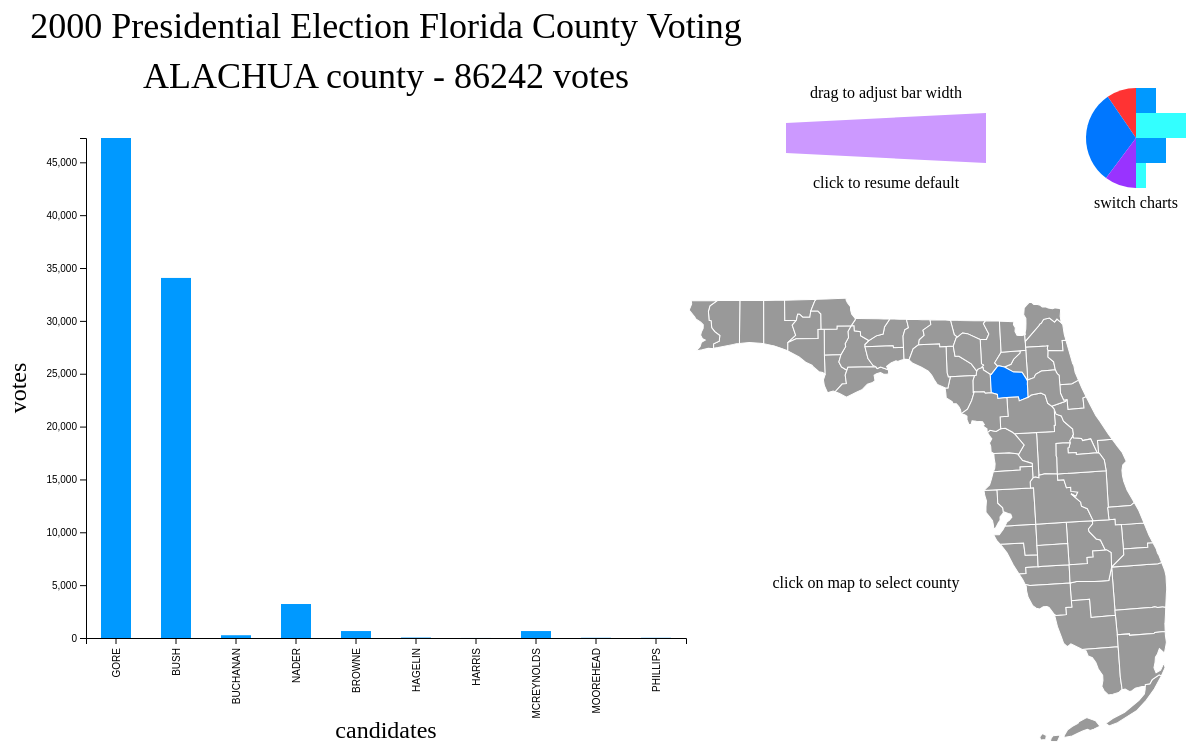
D3 v4 page, settled after 480 driven frames (8 s of simulated time); the page loaded 1 data file(s).



    var generate = function(county, votes) {
        return {
            "county": county,
            "votes": [
                { "candidate": "GORE", "no": votes[0], "index": 0 },
                { "candidate": "BUSH", "no": votes[1], "index": 1 },
                { "candidate": "BUCHANAN", "no": votes[2], "index": 2 },
                { "candidate": "NADER", "no": votes[3], "index": 3 },
                { "candidate": "BROWNE", "no": votes[4], "index": 4 },
                { "candidate": "HAGELIN", "no": votes[5], "index": 5 },
                { "candidate": "HARRIS", "no": votes[6], "index": 6 },
                { "candidate": "MCREYNOLDS", "no": votes[7], "index": 7 },
                { "candidate": "MOOREHEAD", "no": votes[8], "index": 8 },
                { "candidate": "PHILLIPS", "no": votes[9], "index": 9 }
            ],
            "total": votes[10]
        }
    }

    var florida_votes = [
        generate("ALACHUA", [47300,34062,262,3215,658,42,4,658,21,20,86242]),
        generate("BAKER", [2392,5610,73,53,17,3,0,0,3,3,8154]),
        generate("BAY", [18850,38637,248,828,171,18,5,3,37,18,58815]),
        generate("BRADFORD", [3072,5413,65,84,28,2,0,0,3,2,8669]),
        generate("BREVARD", [97318,115185,570,4470,643,39,11,11,76,72,218395]),
        generate("BROWARD", [386518,177279,789,7099,1212,128,49,35,123,74,573306]),
        generate("CALHOUN", [2155,2873,90,39,10,1,0,1,3,2,5174]),
        generate("CHARLOTTE", [29641,35419,182,1461,127,15,6,3,12,19,66885]),
        generate("CITRUS", [25501,29744,270,1378,194,16,5,0,28,18,57154]),
        generate("CLAY", [14630,41745,186,562,204,14,1,3,9,6,57360]),
        generate("COLLIER", [29905,60426,122,1400,185,34,7,4,29,10,92122]),
        generate("COLUMBIA", [7047,10964,89,258,127,7,1,2,5,8,18508]),
        generate("MIAMI-DADE", [328702,289456,561,5355,759,119,88,36,124,69,625269]),
        generate("DE SOTO", [3322,4256,36,157,23,0,0,3,2,8,7807]),
        generate("DIXIE", [1825,2698,29,75,32,2,0,0,2,3,4666]),
        generate("DUVAL", [107680,152082,650,2752,954,160,36,16,41,57,264428]),
        generate("ESCAMBIA", [40958,73029,504,1729,297,24,6,3,20,110,116680]),
        generate("FLAGLER", [13891,12608,83,435,60,4,1,3,12,3,27100]),
        generate("FRANKLIN", [2042,2448,33,85,17,3,1,0,2,3,4634]),
        generate("GADSDEN", [9565,4750,39,139,24,4,7,3,12,6,14549]),
        generate("GILCHRIST", [1910,3300,29,97,52,1,0,0,4,2,5395]),
        generate("GLADES", [1420,1840,9,56,12,3,0,1,1,0,3342]),
        generate("GULF", [2389,3546,71,86,21,4,2,2,9,2,6132]),
        generate("HAMILTON", [1718,2153,24,39,11,2,6,9,4,7,3973]),
        generate("HARDEE", [2341,3764,30,75,17,2,0,0,3,2,6234]),
        generate("HENDRY", [3239,4743,22,103,11,1,3,2,2,7,8133]),
        generate("HERNANDO", [32644,30646,242,1501,116,26,8,4,22,10,65219]),
        generate("HIGHLANDS", [14152,20196,99,409,51,14,5,3,7,5,34941]),
        generate("HILLSBOROUGH", [166581,176967,836,7348,1104,215,35,29,150,66,353331]),
        generate("HOLMES", [2154,4985,76,91,18,7,1,3,2,6,7343]),
        generate("INDIAN RIVER", [19769,28627,105,950,123,13,4,2,10,13,49616]),
        generate("JACKSON", [6868,9138,102,138,40,2,0,1,7,4,16300]),
        generate("JEFFERSON", [3038,2481,29,76,14,1,2,1,0,0,5642]),
        generate("LAFAYETTE", [788,1669,10,26,6,0,3,1,0,1,2504]),
        generate("LAKE", [36555,49963,289,1459,203,36,4,1,14,21,88545]),
        generate("LEE", [73560,106141,305,3587,538,81,30,5,96,34,184377]),
        generate("LEON", [61425,39053,282,1932,330,28,9,7,31,16,103113]),
        generate("LEVY", [5403,6860,67,284,92,1,1,1,11,10,12730]),
        generate("LIBERTY", [1011,1316,39,19,12,3,0,0,2,1,2403]),
        generate("MADISON", [3011,3038,29,54,18,2,0,1,5,1,6159]),
        generate("MANATEE", [49169,57948,272,2489,243,35,5,3,26,19,110209]),
        generate("MARION", [44648,55135,563,1810,361,26,14,6,49,22,102634]),
        generate("MARTIN", [26619,33864,108,1075,105,29,13,8,12,19,61852]),
        generate("MONROE", [16483,16059,47,1090,162,26,1,0,7,3,33878]),
        generate("NASSAU", [6952,16404,90,255,63,8,0,4,3,3,23782]),
        generate("OKALOOSA", [16924,52043,267,984,313,15,4,2,20,33,70605]),
        generate("OKEECHOBEE", [4588,5058,43,131,21,4,1,1,4,3,9854]),
        generate("ORANGE", [140115,134476,446,3881,892,65,13,7,45,41,279981]),
        generate("OSCEOLA", [28177,26216,145,732,309,21,10,5,33,10,55658]),
        generate("PALM BEACH", [268945,152846,3407,5564,743,143,45,302,103,188,432286]),
        generate("PASCO", [69550,68581,570,3392,412,82,18,14,77,17,142713]),
        generate("PINELLAS", [199660,184312,1010,9986,1222,444,40,27,167,70,396938]),
        generate("POLK", [74977,90101,538,2060,365,59,8,5,36,46,168195]),
        generate("PUTNAM", [12091,13439,147,379,114,7,2,4,12,10,26205]),
        generate("ST. JOHNS", [19482,39497,229,1214,210,11,4,2,13,12,60674]),
        generate("ST. LUCIE", [41559,34705,124,1368,165,12,4,10,29,13,77989]),
        generate("SANTA ROSA", [12795,36248,311,723,131,13,1,1,19,43,50285]),
        generate("SARASOTA", [72854,83100,305,4066,431,94,11,5,59,15,160940]),
        generate("SEMINOLE", [58888,75293,194,1940,551,38,38,5,70,27,137044]),
        generate("SUMTER", [9634,12126,114,307,53,2,2,0,17,3,22258]),
        generate("SUWANNEE", [4084,8014,108,182,53,4,2,0,5,9,12461]),
        generate("TAYLOR", [2647,4051,27,59,4,3,0,1,1,8,6801]),
        generate("UNION", [1399,2326,26,29,13,0,1,0,0,0,3794]),
        generate("VOLUSIA", [97063,82214,396,2436,3211,33,9888,3,59,2927,198230]),
        generate("WAKULLA", [3835,4511,46,149,30,3,2,1,6,0,8583]),
        generate("WALTON", [5637,12176,120,265,68,11,3,2,18,7,18307]),
        generate("WASHINGTON", [2796,4983,88,93,32,20,0,0,5,9,8026])
    ]
    var county_idx = 0

    var top_margin = 150
    var side_margin = 200
    var svg = d3.select("svg")
    var svg_width = svg.attr("width")
    var svg_height = svg.attr("height")
    var g_width = 600
    var g_height = svg_height - 2 * top_margin
    var bar_width = 30

    svg.append("text")
        .attr("x", side_margin + g_width / 2)
        .attr("y", 50)
        .attr("text-anchor", "middle")
        .attr("font-size", "36px")
        .text("2000 Presidential Election Florida County Voting")


    function create_bar_chart() {
        // bar chart 600 x 500
        var g = svg.append("g")
            .attr("class", "bar_chart")
            .attr("transform", "translate(" + side_margin + "," + top_margin + ")")

        var x = d3.scaleBand().range([0, g_width])
        var y = d3.scaleLinear().range([g_height, 0])

        var data = florida_votes[county_idx]

        x.domain(data["votes"].map( function(d) { return d["candidate"]; } ))
        y.domain([0, d3.max(data["votes"], function(d) { return d["no"]; })]);

        g.append("g")
            .attr("transform", "translate(0," + g_height + ")")
            .call(d3.axisBottom(x))
            .selectAll("text")
            .attr("x", -10)
            .attr("y", 0)
            .attr("dy", ".35em")
            .attr("transform", "rotate(-90)")
            .style("text-anchor", "end")

        g.append("g")
            .append("text")
            .attr("x", g_width / 2)
            .attr("y", g_height + 100)
            .attr("text-anchor", "middle")
            .attr("font-size", "24px")
            .text("candidates")

        g.append("g")
            .call(d3.axisLeft(y))

        g.append("g")
            .append("text")
            .attr("transform", "rotate(-90)")
            .attr("x", g_height / -2)
            .attr("y", -60)
            .attr("text-anchor", "middle")
            .attr("font-size", "24px")
            .text("votes");

        function get_bar_height(val) {
            return val * g_height * 1.0 / y.domain()[1]
        }

        g.selectAll(".bar")
            .data(data["votes"])
            .enter().append("rect")
            .attr("class", "bar")
            .on("mouseover", onMouseOverBar)
            .on("mouseout", onMouseOutBar)
            .attr("x", function(d) { return d["index"] * 60 + 30 - bar_width / 2; })
            .attr("y", function(d) { return g_height - get_bar_height(d["no"]); })
            .attr("width", bar_width)
            .attr("fill", "#0099FF")
            .transition().duration(500)
            .attr("height", function(d) { return get_bar_height(d["no"]); })

        bar_width_reserve = bar_width

        function onMouseOverBar(d, i) {
            bar_width_reserve = d3.select(this).attr("width")
            var bar_width = Number(bar_width_reserve) + 10

            d3.select(this)
                .transition().duration(500)
                .attr("x", function(d) { return d["index"] * 60 + 30 - bar_width / 2; })
                .attr("y", function(d) { return g_height - (10 + get_bar_height(d["no"])); })
                .attr("width", bar_width)
                .attr("height", function(d) { return 10 + get_bar_height(d["no"]); })
                .attr("fill", "#99FF99")

            g.append("text")
                .attr("class", "bar_value")
                .attr("x", function() { return d["index"] * 60 + 30; })
                .transition().duration(500)
                .attr("y", function() { return g_height - (20 + get_bar_height(d["no"])); })
                .text( function() { return d["no"]; })
                .attr("text-anchor", "middle")
        }

        function onMouseOutBar(d, i) {
            d3.select(this)
                .transition().duration(500)
                .attr("x", function(d) { return d["index"] * 60 + 30 - bar_width_reserve / 2; })
                .attr("y", function(d) { return g_height - get_bar_height(d["no"]); })
                .attr("width", bar_width_reserve)
                .attr("height", function(d) { return get_bar_height(d["no"]); })
                .attr("fill", "#0099FF")

            d3.selectAll(".bar_value")
                .remove()
        }
    }

    function create_pie_chart() {
        var pie_colors = [
            "#0055FF", "#FF3333", "#FF8000", "#FFFF00", "#80FF00",
            "#33FF33", "#80FF00", "#00FF00", "#FFFF66", "#FFFF99"]
        var data = florida_votes[county_idx]
        for(var i = 0; i < data["votes"].length; i ++) {
            data["votes"][i]["percent"] = data["votes"][i]["no"] / data["total"]
            data["votes"][i]["color"] = pie_colors[i]
        }
        data["votes"][0]["start"] = 0.35
        for(var i = 1; i < data["votes"].length; i ++) {
            data["votes"][i]["start"] = data["votes"][i - 1]["start"] + data["votes"][i - 1]["percent"]
        }

        var radius = 80 + 100 * (data["total"] - 2403) / 622866
        var arc = d3.arc()

        // pie chart 600 x 500
        var g = svg.append("g")
            .attr("class", "pie_chart")
            .attr("transform", "translate(" + side_margin + "," + top_margin + ")")

        g.selectAll(".path")
            .data(data["votes"])
            .enter().append("path")
            .attr("transform", "translate(300,300)")
            .on("mouseover", onMouseOverPie)
            .on("mouseout", onMouseOutPie)
            .attr("d", function(d) {
                return arc({
                innerRadius: 0,
                outerRadius: radius,
                startAngle: d["start"] * Math.PI * 2,
                endAngle: (d["start"] + d["percent"]) * Math.PI * 2
                }); })
            .transition().duration(500)
            .attr("fill", function(d) { return d["color"]; })

        g.selectAll(".path")
            .data(data["votes"])
            .enter().append("line")
            .attr("transform", "translate(300,300)")
            .attr("x1", function(d) { return Math.sin((d["start"] + d["percent"] / 2) * Math.PI * 2) * (radius + 10); })
            .attr("y1", function(d) { return - Math.cos((d["start"] + d["percent"] / 2) * Math.PI * 2) * (radius + 10); })
            .attr("x2", function(d) { return Math.sin((d["start"] + d["percent"] / 2) * Math.PI * 2) * 250 })
            .attr("y2", function(d) { return - Math.cos((d["start"] + d["percent"] / 2) * Math.PI * 2) * 250 })
            .attr("stroke", "black")
            .attr("stroke-width", 1)

        g.selectAll(".text")
            .data(data["votes"])
            .enter().append("text")
            .attr("transform", function(d) {
                var x = 300 + Math.sin((d["start"] + d["percent"] / 2 + 0.003) * Math.PI * 2) * 255
                var y = 300 - Math.cos((d["start"] + d["percent"] / 2 + 0.003) * Math.PI * 2) * 255
                var theta = (d["start"] + d["percent"] / 2) * 360 - 90
                return "translate(" + x + "," + y + ") rotate(" +  theta + ")"; })
            .attr("x", 0)
            .attr("y", 0)
            .text( function(d) { return d["candidate"]; })
            .attr("text-anchor", "begin")
            .attr("font-size", "12px")

            function onMouseOverPie(d, i) {
                d3.select(this)
                    .transition().duration(500)
                    .attr("d", function(d) {
                        return arc({
                        innerRadius: 0,
                        outerRadius: radius + 10,
                        startAngle: d["start"] * Math.PI * 2,
                        endAngle: (d["start"] + d["percent"]) * Math.PI * 2
                        }); })

                g.append("text")
                    .attr("class", "pie_value")
                    .attr("x", 0)
                    .attr("y", 240)
                    .text( function() { return d["candidate"] + ": " + d["no"]; })
                    .attr("font-size", "20px")
                    .attr("text-anchor", "end")

                g.append("text")
                    .attr("class", "pie_value")
                    .attr("x", 0)
                    .attr("y", 270)
                    .text( function() { return (d["percent"] * 100).toFixed(4) + " %"; })
                    .attr("font-size", "20px")
                    .attr("text-anchor", "end")
            }

            function onMouseOutPie(d, i) {
                d3.select(this)
                    .transition().duration(500)
                    .attr("d", function(d) {
                        return arc({
                        innerRadius: 0,
                        outerRadius: radius,
                        startAngle: d["start"] * Math.PI * 2,
                        endAngle: (d["start"] + d["percent"]) * Math.PI * 2
                        }); })

                d3.selectAll(".pie_value")
                    .remove()
            }
    }

    function create_chart() {
        svg.append("text")
            .attr("class", "county_text")
            .attr("x", side_margin + g_width / 2)
            .attr("y", 100)
            .attr("text-anchor", "middle")
            .attr("font-size", "36px")
            .text(florida_votes[county_idx]["county"] + " county - " +
                florida_votes[county_idx]["total"] + " votes")
        if(is_bar_chart) {
            create_bar_chart()
        }
        else {
            create_pie_chart()
        }
    }

    function erase_chart() {
        d3.selectAll(".county_text")
            .remove()
        d3.selectAll(".pie_chart")
            .remove()
        d3.selectAll(".bar_chart")
            .remove()
    }

    var is_bar_chart = true
    create_chart()


    // control panel 500 * 800
    var g2 = svg.append("g")
        .attr("transform", "translate(900,0)")

    g2.append("g")
        .append("polygon")
        .call(d3.drag().on("drag", onMouseDragWidthBar))
        .on("click", onMouseClickWidthBar)
        .attr("points", "0,135 200,125 200,175 0,165")
        .attr("fill", "#CC99FF")

    g2.append("g")
        .append("text")
        .attr("x", 100)
        .attr("y", 110)
        .text("drag to adjust bar width")
        .attr("text-anchor", "middle")

    g2.append("g")
        .append("text")
        .attr("x", 100)
        .attr("y", 200)
        .text("click to resume default")
        .attr("text-anchor", "middle")

    var arc = d3.arc()

    g2.append("g")
        .append("path")
        .on("click", onMouseClickSwitchPie)
        .attr("transform", "translate(350,150)")
        .attr("d", arc({ innerRadius: 0, outerRadius: 50,
            startAngle: 0, endAngle: -0.6 }))
        .attr("fill", "#FF3333")

    g2.append("g")
        .append("path")
        .on("click", onMouseClickSwitchPie)
        .attr("transform", "translate(350,150)")
        .attr("d", arc({ innerRadius: 0, outerRadius: 50,
            startAngle: -0.6, endAngle: -2.5 }))
        .attr("fill", "#0077FF")

    g2.append("g")
        .append("path")
        .on("click", onMouseClickSwitchPie)
        .attr("transform", "translate(350,150)")
        .attr("d", arc({ innerRadius: 0, outerRadius: 50,
            startAngle: -2.5, endAngle: -Math.PI }))
        .attr("fill", "#9933FF")

    g2.append("g")
        .append("polygon")
        .on("click", onMouseClickSwitchBar)
        .attr("points", "350,100 370,100 370,125 350,125 350,150 380,150 380,175 350,175")
        .attr("fill", "#0099FF")

    g2.append("g")
        .append("polygon")
        .on("click", onMouseClickSwitchBar)
        .attr("points", "350,125 400,125 400,150 350,150 350,175 360,175 360,200 350,200")
        .attr("fill", "#33FFFF")

    g2.append("g")
        .append("text")
        .attr("x", 350)
        .attr("y", 220)
        .text("switch charts")
        .attr("text-anchor", "middle")

    function onMouseDragWidthBar(d, i) {
        bar_width_new = Math.min(200, Math.max(10, d3.event.x)) * bar_width / 180.0
        d3.selectAll(".bar")
            .transition().duration(100)
            .attr("x", function(d) { return d["index"] * 60 + 30 - (bar_width_new + 10) / 2; })
            .attr("width", (bar_width_new + 10))
    }

    function onMouseClickWidthBar(d, i) {
        d3.selectAll(".bar")
            .transition().duration(500)
            .attr("x", function(d) { return d["index"] * 60 + 30 - bar_width / 2; })
            .attr("width", bar_width)
    }

    function onMouseClickSwitchBar(d, i) {
        erase_chart()
        is_bar_chart = true
        create_chart()
    }

    function onMouseClickSwitchPie(d, i) {
        erase_chart()
        is_bar_chart = false
        create_chart()
    }


    function create_florida_map() {
        var projection = d3.geoAlbers()
            .scale(4000)
            .translate([-600,-200])
        var path = d3.geoPath().projection(projection)

        d3.json("floridacounties.json", function(error, florida) {
            if(error) {
                throw error
            }

            g2.append("g")
                .attr("transform", "rotate(5)")
                .selectAll("county")
                .data(topojson.feature(florida, florida.objects.cb_2015_florida_county_20m).features)
                .enter().append("path")
                .attr("class", "county")
                .on("click", onMouseClickCounty)
                .attr("d", path)
                .attr("fill", function(d) { if(d.properties.NAME === "Alachua") return "#0077FF"; else return "#999999"; })
                .attr("stroke", "#FFFFFF")

            g2.append("g")
                .append("text")
                .attr("x", 80)
                .attr("y", 600)
                .text("click on map to select county")
                .attr("text-anchor", "middle")

            function onMouseClickCounty(d, i) {
                var county_name = d.properties.NAME.toUpperCase()
                for(var i = 0; i < florida_votes.length; i ++) {
                    if(florida_votes[i]["county"] === county_name) {
                        county_idx = i
                        break
                    }
                }
                erase_chart()
                create_chart()

                d3.selectAll(".county")
                    .attr("fill", function(c) { return "#999999" })
                d3.select(this)
                    .attr("fill", function() {
                        if(florida_votes[county_idx]["votes"][0]["no"] > florida_votes[county_idx]["votes"][1]["no"]) {
                            return "#0077FF"
                        }
                        else {
                            return "#FF3333"
                        } })
            }
        })
    }

    create_florida_map()



### data: floridacounties.json
{
 "type": "Topology",
 "transform": {
  "scale": [
   0.001767,
   0.001246
  ],
  "translate": [
   -87.64,
   24.5
  ]
 },
 "arcs": [
  [
   [
    3161,
    4634
   ],
   [
    136,
    170
   ],
   [
    10,
    17
   ],
   [
    15,
    10
   ],
   [
    24,
    43
   ],
   [
    56,
    11
   ],
   [
    46,
    -50
   ],
   [
    24,
    32
   ],
   "... 1 more items"
  ],
  [
   [
    3512,
    4821
   ],
   [
    2,
    -7
   ],
   [
    9,
    -12
   ],
   [
    8,
    -114
   ],
   [
    12,
    -70
   ]
  ],
  [
   [
    3543,
    4618
   ],
   [
    -35,
    -1
   ],
   [
    2,
    -117
   ],
   [
    -140,
    13
   ]
  ],
  [
   [
    3370,
    4513
   ],
   [
    -7,
    19
   ],
   [
    7,
    36
   ],
   [
    -13,
    -2
   ],
   [
    -35,
    1
   ],
   [
    -161,
    -1
   ]
  ],
  [
   [
    3161,
    4566
   ],
   [
    0,
    68
   ]
  ],
  [
   [
    3436,
    2527
   ],
   [
    238,
    -3
   ]
  ],
  [
   [
    3674,
    2524
   ],
   [
    1,
    -34
   ],
   [
    -42,
    -58
   ],
   [
    5,
    -31
   ],
   [
    60,
    -89
   ],
   [
    37,
    -16
   ],
   [
    36,
    -114
   ],
   [
    15,
    -5
   ]
  ],
  [
   [
    3786,
    2177
   ],
   [
    -128,
    -1
   ],
   [
    1,
    -71
   ],
   [
    -56,
    0
   ],
   [
    0,
    -71
   ],
   [
    -166,
    1
   ]
  ],
  "... 189 more items"
 ],
 "objects": {
  "cb_2015_florida_county_20m": {
   "type": "GeometryCollection",
   "geometries": [
    "{... 3 keys}",
    "{... 3 keys}",
    "{... 3 keys}",
    "{... 3 keys}",
    "{... 3 keys}",
    "{... 3 keys}",
    "{... 3 keys}",
    "{... 3 keys}",
    "... 59 more items"
   ]
  }
 }
}